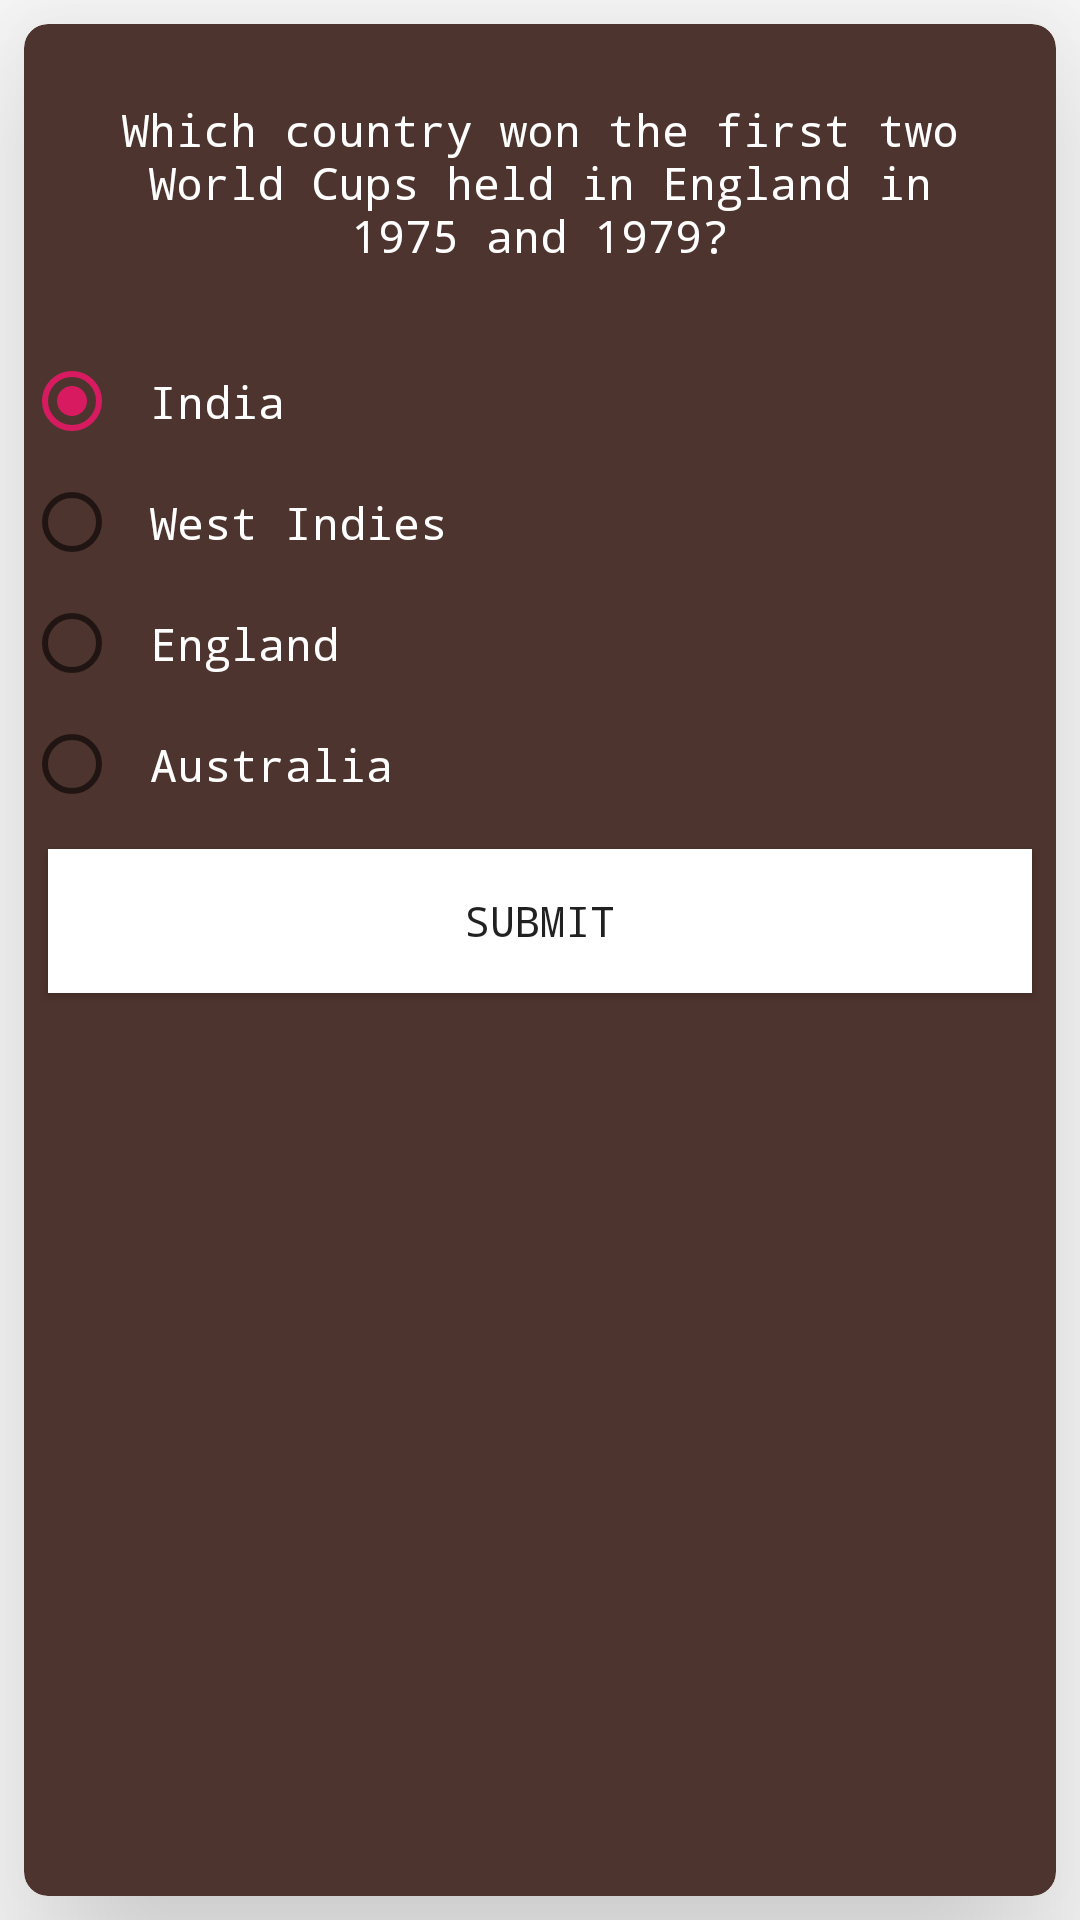

This screen was rendered from an Android layout file. Write that file and the resources it references.
<!-- AndroidManifest.xml: application theme AppTheme -->
<!-- res/layout/activity_question2.xml -->
<?xml version="1.0" encoding="utf-8"?>
<LinearLayout xmlns:app="http://schemas.android.com/apk/res-auto"
    android:layout_width="match_parent"
    android:layout_height="match_parent"
    android:orientation="vertical"
    xmlns:android="http://schemas.android.com/apk/res/android"
    android:background="#fff"
    >


    <androidx.cardview.widget.CardView android:layout_width="match_parent"
        android:layout_height="match_parent"
        xmlns:app="http://schemas.android.com/apk/res-auto"
        android:backgroundTint="#4E342E"
        xmlns:android="http://schemas.android.com/apk/res/android"
        android:padding="8dp"
        android:layout_margin="8dp"
        app:cardCornerRadius="8dp"
        app:cardElevation="40dp"
        >


        <LinearLayout
            android:layout_width="match_parent"
            android:layout_height="wrap_content"
            android:orientation="vertical">

            <TextView
                android:layout_width="match_parent"
                android:layout_height="0dp"
                android:layout_weight="1"
                android:text="Which country won the first two World Cups held in England in 1975 and 1979?"
                android:textColor="#fff"
                android:textSize="15sp"
                android:padding="25dp"
                android:fontFamily="monospace"
                android:textAlignment="center"
                android:id="@+id/question"

                />

            <ImageView
                android:layout_width="match_parent"
                android:layout_height="0dp"
                android:layout_weight="2"
                app:srcCompat="@drawable/image1"
                android:scaleType="fitXY"
                android:id="@+id/image"/>

            <RadioGroup
                android:layout_width="match_parent"
                android:layout_height="0dp"
                android:id="@+id/optgroup"
                android:gravity="center_vertical"
                android:layout_weight="2"
                >

                <RadioButton
                    android:layout_width="match_parent"
                    android:layout_height="wrap_content"
                    android:text="India"
                    android:textSize="15sp"
                    android:fontFamily="monospace"
                    android:id="@+id/opt1"
                    android:textColor="#fff"
                    android:padding="10dp"
                    android:checked="true"
                    />


                <RadioButton
                    android:layout_width="match_parent"
                    android:layout_height="wrap_content"
                    android:text="West Indies"
                    android:textSize="15sp"
                    android:fontFamily="monospace"
                    android:id="@+id/opt2"
                    android:textColor="#fff"
                    android:padding="10dp"
                    />

                <RadioButton
                    android:layout_width="match_parent"
                    android:layout_height="wrap_content"
                    android:text="England"
                    android:textSize="15sp"
                    android:fontFamily="monospace"
                    android:id="@+id/opt3"
                    android:textColor="#fff"
                    android:padding="10dp"
                    />


                <RadioButton
                    android:layout_width="match_parent"
                    android:layout_height="wrap_content"
                    android:text="Australia"
                    android:textSize="15sp"
                    android:fontFamily="monospace"
                    android:id="@+id/opt4"
                    android:padding="10dp"
                    android:textColor="#fff"
                    />

            </RadioGroup>



            <Button
                android:id="@+id/btnDisplay"
                android:layout_width="match_parent"
                android:layout_margin="8dp"
                android:layout_height="wrap_content"
                android:text="SUBMIT"
                android:background="#fff"
                android:fontFamily="monospace"/>



        </LinearLayout>



    </androidx.cardview.widget.CardView>

</LinearLayout>
<!-- resources referenced by this layout -->
<resources>
  <!-- drawable image1: jpeg bitmap (drawable, 46744 bytes) -->
  <style name="AppTheme" parent="Theme.AppCompat.Light.DarkActionBar">
          
          <item name="colorPrimary">#1A237E</item>
          <item name="colorPrimaryDark">#1A237E</item>
          <item name="colorAccent">@color/colorAccent</item>
      </style>
  <color name="colorAccent">#D81B60</color>
</resources>
